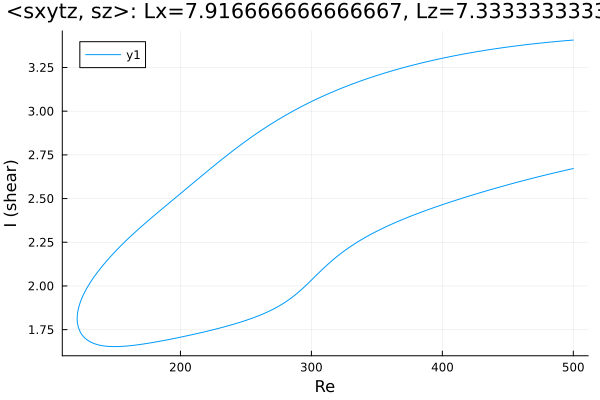

Data behind this chart, as committed beside it:
Re, shear
500.0, 3.407
499.3, 3.406
497.8, 3.406
496.4, 3.405
495, 3.404
493.6, 3.403
492.2, 3.402
490.8, 3.401
489.4, 3.4
487.9, 3.399
486.5, 3.398
485.1, 3.397
483.7, 3.396
482.3, 3.395
480.9, 3.394
479.5, 3.393
478, 3.392
476.6, 3.391
475.2, 3.39
473.8, 3.389
472.4, 3.388
471, 3.387
469.6, 3.385
468.1, 3.384
466.7, 3.383
465.3, 3.382
463.9, 3.38
462.5, 3.379
461.1, 3.378
459.7, 3.377
458.2, 3.375
456.8, 3.374
455.4, 3.373
454, 3.371
452.6, 3.37
451.2, 3.368
449.8, 3.367
448.3, 3.366
446.9, 3.364
445.5, 3.363
444.1, 3.361
442.7, 3.36
441.3, 3.358
439.9, 3.356
438.4, 3.355
437, 3.353
435.6, 3.352
434.2, 3.35
432.8, 3.348
431.4, 3.347
430, 3.345
428.5, 3.343
427.1, 3.341
425.7, 3.34
424.3, 3.338
422.9, 3.336
421.5, 3.334
420.1, 3.332
418.6, 3.33
417.2, 3.328
... 550 more rows
